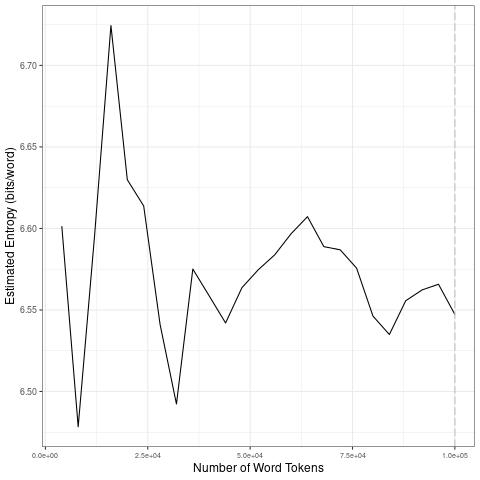

The data file committed next to this chart (first rows):
file, entropy.Corpus.Size, entropy.Entropy, sd.Corpus.Size, sd.SD
data/2021_by_en/2021-09-12_tokens_1-gram…, 4000, 6.601, 20000, 0.08807
data/2021_by_en/2021-09-12_tokens_1-gram…, 8000, 6.478, 40000, 0.04469
data/2021_by_en/2021-09-12_tokens_1-gram…, 12000, 6.595, 60000, 0.02077
data/2021_by_en/2021-09-12_tokens_1-gram…, 16000, 6.724, 80000, 0.02249
data/2021_by_en/2021-09-12_tokens_1-gram…, 20000, 6.63, 1e+05, 0.01242
data/2021_by_en/2021-09-12_tokens_1-gram…, 24000, 6.614, 20000, 0.08807
data/2021_by_en/2021-09-12_tokens_1-gram…, 28000, 6.541, 40000, 0.04469
data/2021_by_en/2021-09-12_tokens_1-gram…, 32000, 6.492, 60000, 0.02077
data/2021_by_en/2021-09-12_tokens_1-gram…, 36000, 6.575, 80000, 0.02249
data/2021_by_en/2021-09-12_tokens_1-gram…, 40000, 6.559, 1e+05, 0.01242
data/2021_by_en/2021-09-12_tokens_1-gram…, 44000, 6.542, 20000, 0.08807
data/2021_by_en/2021-09-12_tokens_1-gram…, 48000, 6.564, 40000, 0.04469
data/2021_by_en/2021-09-12_tokens_1-gram…, 52000, 6.575, 60000, 0.02077
data/2021_by_en/2021-09-12_tokens_1-gram…, 56000, 6.584, 80000, 0.02249
data/2021_by_en/2021-09-12_tokens_1-gram…, 60000, 6.597, 1e+05, 0.01242
data/2021_by_en/2021-09-12_tokens_1-gram…, 64000, 6.607, 20000, 0.08807
data/2021_by_en/2021-09-12_tokens_1-gram…, 68000, 6.589, 40000, 0.04469
data/2021_by_en/2021-09-12_tokens_1-gram…, 72000, 6.587, 60000, 0.02077
data/2021_by_en/2021-09-12_tokens_1-gram…, 76000, 6.576, 80000, 0.02249
data/2021_by_en/2021-09-12_tokens_1-gram…, 80000, 6.546, 1e+05, 0.01242
data/2021_by_en/2021-09-12_tokens_1-gram…, 84000, 6.535, 20000, 0.08807
data/2021_by_en/2021-09-12_tokens_1-gram…, 88000, 6.556, 40000, 0.04469
data/2021_by_en/2021-09-12_tokens_1-gram…, 92000, 6.562, 60000, 0.02077
data/2021_by_en/2021-09-12_tokens_1-gram…, 96000, 6.566, 80000, 0.02249
data/2021_by_en/2021-09-12_tokens_1-gram…, 1e+05, 6.547, 1e+05, 0.01242
